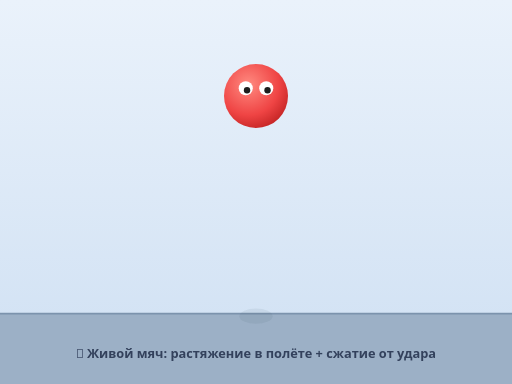
t = 0.00 s
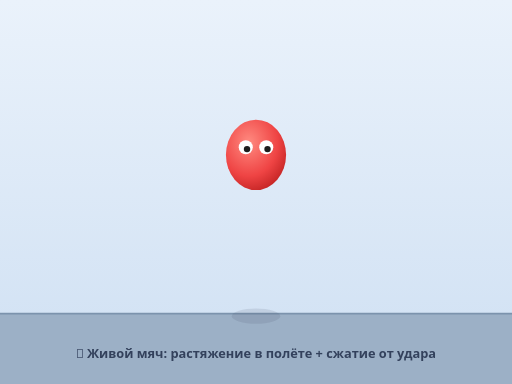
t = 0.25 s
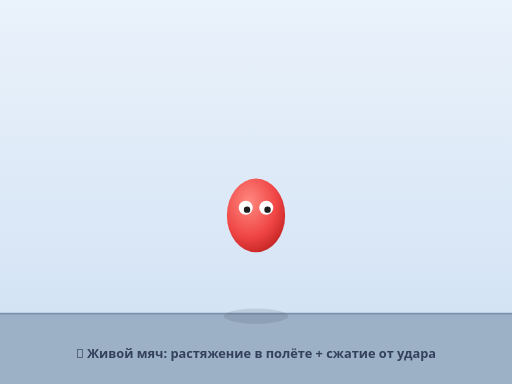
t = 0.38 s
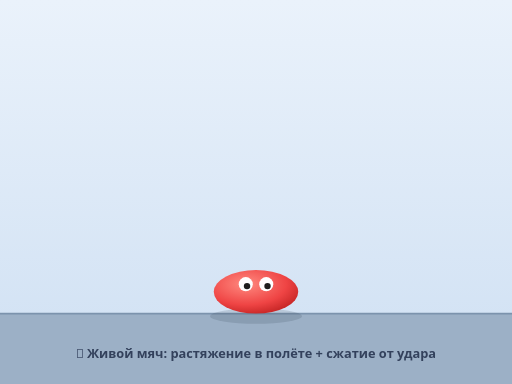
t = 0.60 s
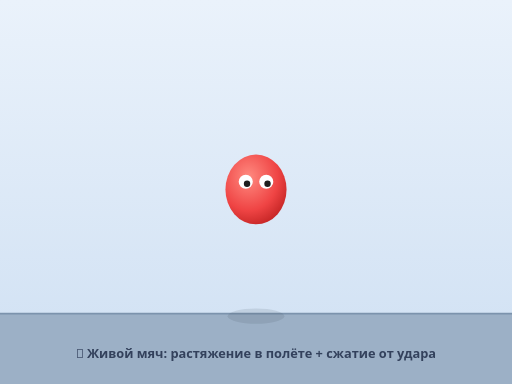
t = 0.82 s
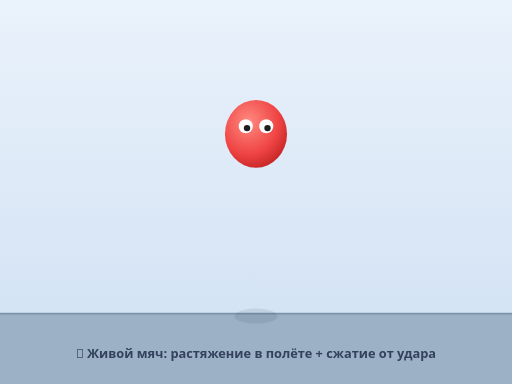
t = 0.95 s

The animated SVG that drew these frames (rendered in a browser with its animation timeline set to each time). Animation: 6 SMIL elements (animate=5,animateTransform=1); one cycle of 1.20 s, repeats indefinitely.

<svg viewBox="0 0 800 600" xmlns="http://www.w3.org/2000/svg">
  <defs>
    <linearGradient id="bg" x1="0" y1="0" x2="0" y2="1"><stop offset="0" stop-color="#EAF2FB"/><stop offset="1" stop-color="#CFE0F3"/></linearGradient>
    <radialGradient id="ballg" cx="0.38" cy="0.32" r="0.8"><stop offset="0" stop-color="#FF8A80"/><stop offset="0.6" stop-color="#EF4444"/><stop offset="1" stop-color="#B91C1C"/></radialGradient>
  </defs>
  <rect width="800" height="600" fill="url(#bg)"/>
  <!-- floor -->
  <rect x="0" y="490" width="800" height="110" fill="#9CB0C6"/>
  <line x1="0" y1="490" x2="800" y2="490" stroke="#7C93AD" stroke-width="3"/>

  <!-- shadow -->
  <ellipse cx="400" cy="494" rx="30" ry="12" fill="#33415580">
    <animate attributeName="rx" values="26;62;72;58;26" keyTimes="0;0.42;0.5;0.58;1" dur="1.2s" repeatCount="indefinite" calcMode="spline" keySplines="0.45 0 0.9 1;0.4 0 0.6 1;0.4 0 0.6 1;0.1 0 0.35 1"/>
    <animate attributeName="opacity" values="0.15;0.32;0.34;0.28;0.15" keyTimes="0;0.42;0.5;0.58;1" dur="1.2s" repeatCount="indefinite"/>
  </ellipse>

  <!-- ball with squash & stretch -->
  <ellipse cx="400" cy="150" rx="50" ry="50" fill="url(#ballg)">
    <animate attributeName="cy" values="150;428;456;405;150" keyTimes="0;0.42;0.5;0.58;1" dur="1.2s" repeatCount="indefinite" calcMode="spline" keySplines="0.45 0 0.9 1;0.4 0 0.6 1;0.4 0 0.6 1;0.1 0 0.35 1"/>
    <animate attributeName="rx" values="50;44;66;47;50" keyTimes="0;0.42;0.5;0.58;1" dur="1.2s" repeatCount="indefinite"/>
    <animate attributeName="ry" values="50;60;34;56;50" keyTimes="0;0.42;0.5;0.58;1" dur="1.2s" repeatCount="indefinite"/>
  </ellipse>

  <!-- eyes (follow the ball via group translate) -->
  <g>
    <animateTransform attributeName="transform" type="translate" values="0 0;0 278;0 306;0 255;0 0" keyTimes="0;0.42;0.5;0.58;1" dur="1.2s" repeatCount="indefinite" calcMode="spline" keySplines="0.45 0 0.9 1;0.4 0 0.6 1;0.4 0 0.6 1;0.1 0 0.35 1"/>
    <circle cx="384" cy="138" r="11" fill="#ffffff"/>
    <circle cx="416" cy="138" r="11" fill="#ffffff"/>
    <circle cx="386" cy="141" r="5" fill="#1e1e1e"/>
    <circle cx="418" cy="141" r="5" fill="#1e1e1e"/>
  </g>

  <text x="400" y="560" font-family="Segoe UI, Arial, sans-serif" font-size="20" font-weight="700" fill="#33415C" text-anchor="middle">🏀 Живой мяч: растяжение в полёте + сжатие от удара</text>
</svg>
